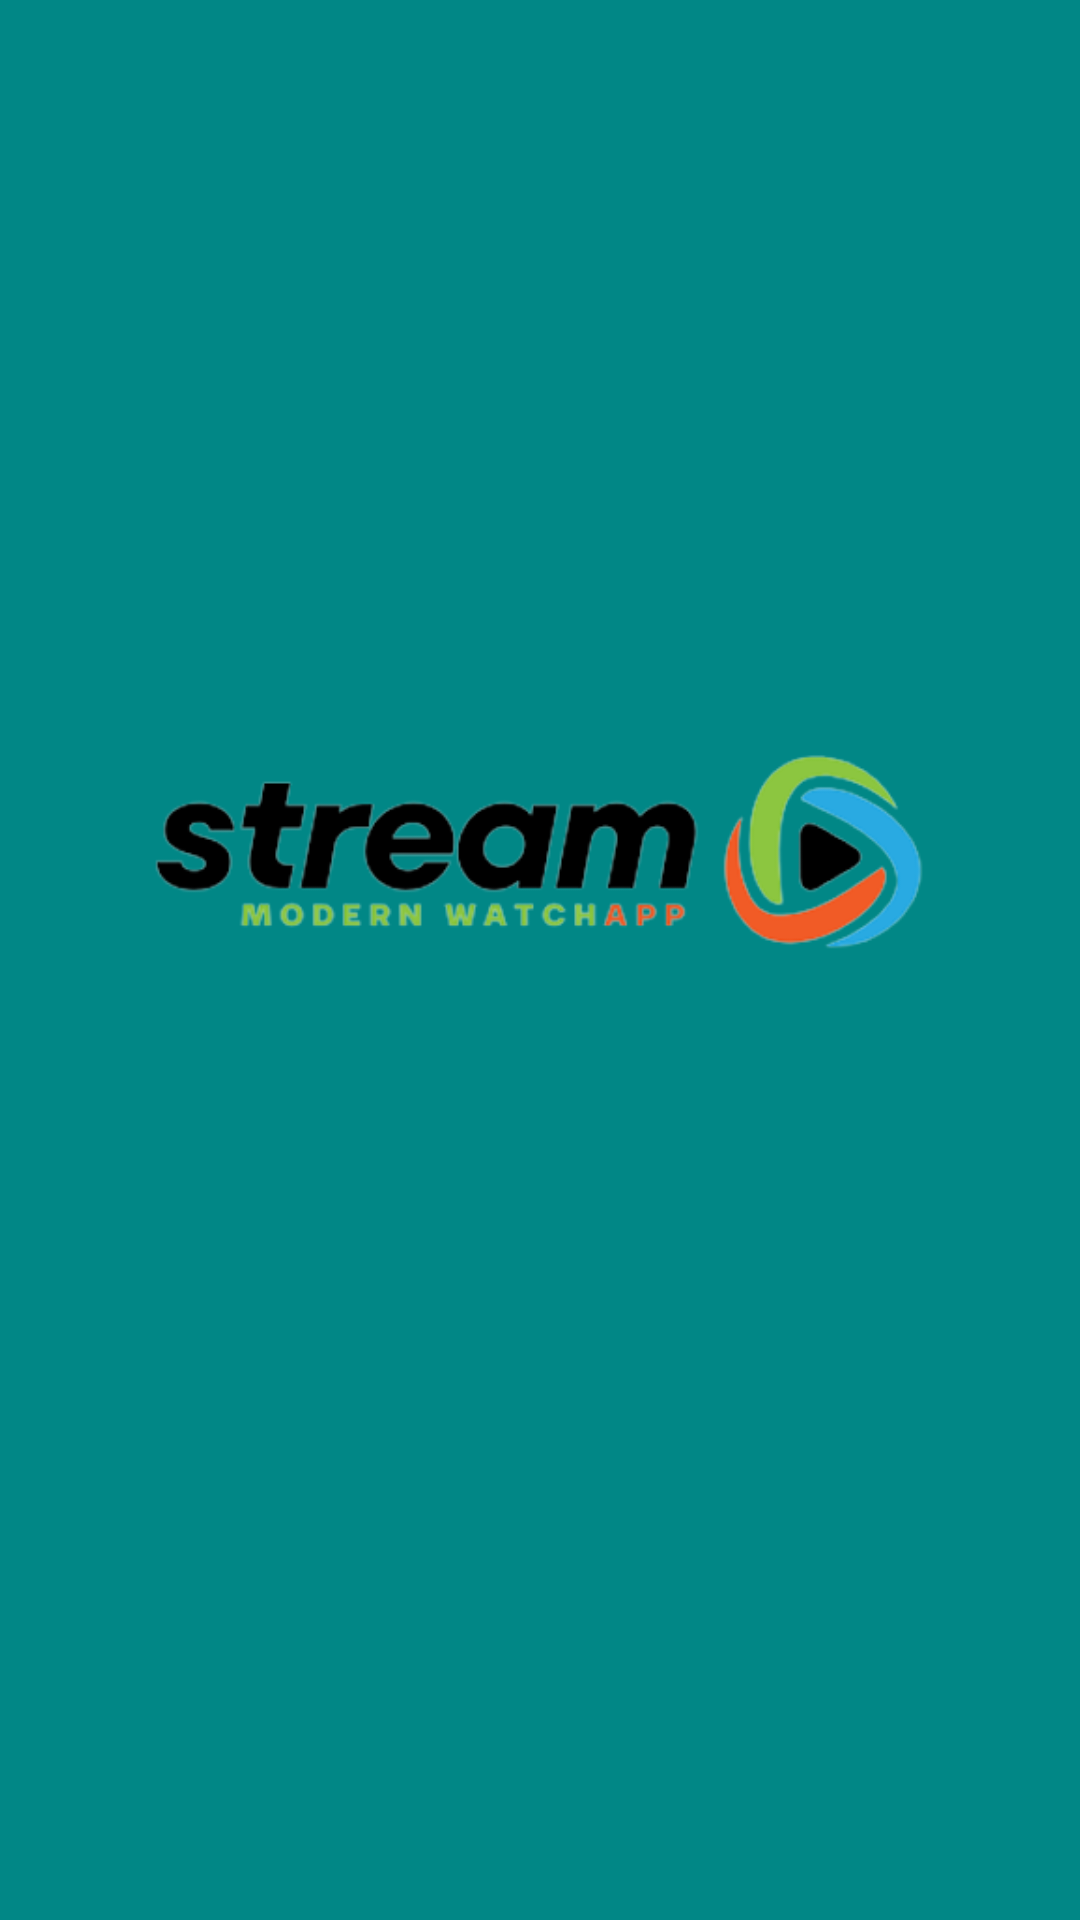

The Android layout XML behind this screen, and the referenced resources:
<!-- AndroidManifest.xml: activity theme SplashScreenTheme -->
<!-- res/layout/activity_splashscreen.xml -->
<?xml version="1.0" encoding="utf-8"?>
<androidx.constraintlayout.widget.ConstraintLayout xmlns:android="http://schemas.android.com/apk/res/android"
    xmlns:app="http://schemas.android.com/apk/res-auto"
    xmlns:tools="http://schemas.android.com/tools"
    android:layout_width="match_parent"
    android:layout_height="match_parent"
    android:background="@drawable/main_bg"
    tools:context=".SplashscreenActivity">

    <ImageView
        android:id="@+id/spScreen"
        android:layout_width="276dp"
        android:layout_height="76dp"
        app:layout_constraintBottom_toBottomOf="parent"
        app:layout_constraintEnd_toEndOf="parent"
        app:layout_constraintHorizontal_bias="0.496"
        app:layout_constraintStart_toStartOf="parent"
        app:layout_constraintTop_toTopOf="parent"
        app:layout_constraintVertical_bias="0.442"
        app:srcCompat="@drawable/streamapp1" />
</androidx.constraintlayout.widget.ConstraintLayout>
<!-- resources referenced by this layout -->
<resources>
  <!-- drawable main_bg (drawable) -->
  <?xml version="1.0" encoding="utf-8"?>
  <shape xmlns:android="http://schemas.android.com/apk/res/android">
  
      <corners android:radius="0dp"/>
  
      <solid android:color="@color/teal_700"/>
  
  </shape>
  <!-- drawable streamapp1: png bitmap (drawable, 32413 bytes) -->
  <style name="SplashScreenTheme" parent="Theme.MaterialComponents.DayNight.NoActionBar">
          
          <item name="colorPrimary">@color/purple_500</item>
          <item name="colorPrimaryVariant">@color/purple_700</item>
          <item name="colorOnPrimary">@color/white</item>
          
          <item name="colorSecondary">@color/teal_200</item>
          <item name="colorSecondaryVariant">@color/teal_700</item>
          <item name="colorOnSecondary">@color/black</item>
          
          <item name="android:statusBarColor" tools:targetApi="l">?attr/colorPrimaryVariant</item>
          
      </style>
  <!-- not gathered from this repository: default colours our renderer supplied (Android Studio template values) -->
  <color name="purple_500">#FF6200EE</color>
  <color name="purple_700">#FF3700B3</color>
  <color name="teal_200">#FF03DAC5</color>
  <color name="teal_700">#FF018786</color>
  <color name="black">#FF000000</color>
  <color name="white">#FFFFFFFF</color>
</resources>
